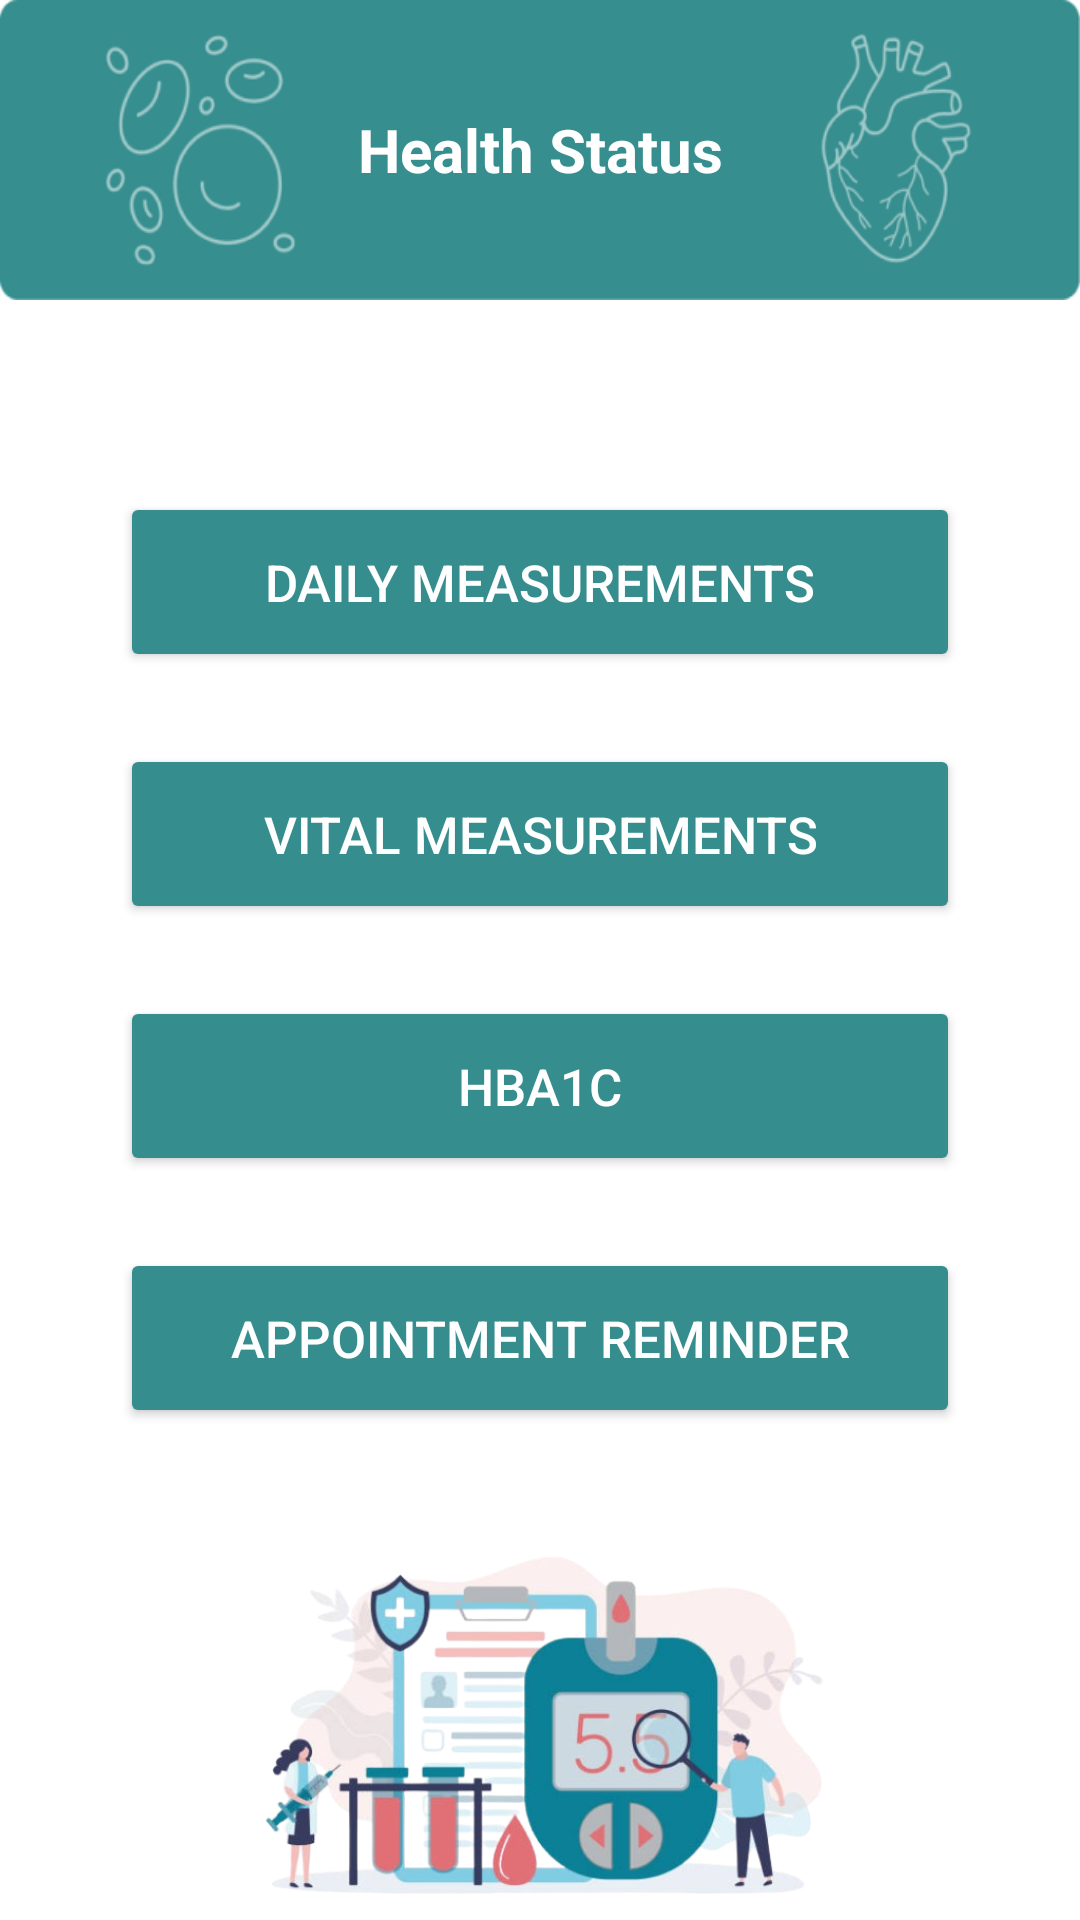

Android layout source for this screen:
<!-- AndroidManifest.xml: application theme Theme.Vivavital -->
<!-- res/layout/activity_health_status.xml -->
<?xml version="1.0" encoding="utf-8"?>
<RelativeLayout xmlns:android="http://schemas.android.com/apk/res/android"
    android:layout_width="match_parent"
    android:layout_height="match_parent"
    android:background="@android:color/white"
    >
<androidx.appcompat.widget.LinearLayoutCompat
    android:layout_width="match_parent"
    android:layout_height="100dp"
    android:background="@drawable/health_status"/>
    <TextView
        android:id="@+id/header"
        android:layout_width="match_parent"
        android:layout_height="100dp"
        android:text="Health Status"
        android:textColor="@color/white"
        android:textSize="20sp"
        android:gravity="center"
        android:textStyle="bold"
        android:layout_marginBottom="24dp"/>

    <Button
        android:id="@+id/btn_daily_measurements"
        android:layout_width="280dp"
        android:layout_height="60dp"
        android:layout_below="@id/header"
        android:layout_centerInParent="true"
        android:layout_marginTop="40dp"
        android:backgroundTint="@color/blue"
        android:padding="16dp"
        android:text="Daily Measurements"
        android:textColor="@android:color/white"
        android:textSize="17sp" />

    <Button

        android:id="@+id/btn_vital_measurements"
        android:layout_width="280dp"
        android:layout_height="60dp"
        android:layout_centerInParent="true"
        android:layout_below="@id/btn_daily_measurements"
        android:text="Vital Measurements"
        android:backgroundTint="@color/blue"
        android:textColor="@android:color/white"
        android:textSize="17sp"
        android:layout_marginTop="24dp"
        android:padding="16dp"
        />

    <Button
        android:id="@+id/btn_hba1c"
        android:layout_width="280dp"
        android:layout_height="60dp"
        android:layout_centerInParent="true"
        android:layout_below="@id/btn_vital_measurements"
        android:text="HBA1C"
        android:backgroundTint="@color/blue"
        android:textColor="@android:color/white"
        android:textSize="17sp"
        android:padding="16dp"
        android:layout_marginTop="24dp"
        />

    <Button
        android:id="@+id/btn_appointment_reminder"
        android:layout_width="280dp"
        android:layout_height="60dp"
        android:layout_centerInParent="true"
        android:layout_below="@id/btn_hba1c"
        android:text="Appointment Reminder"
        android:backgroundTint="@color/blue"
        android:textColor="@android:color/white"
        android:textSize="17sp"
        android:padding="16dp"
        android:layout_marginTop="24dp"
        />
    <ImageView
        android:id="@+id/health_status_image"
        android:layout_width="420dp"
        android:layout_height="300dp"
        android:layout_below="@id/btn_appointment_reminder"
        android:layout_centerHorizontal="true"
        android:layout_marginTop="24dp"
        android:src="@drawable/health_status_png"/>

</RelativeLayout>
<!-- resources referenced by this layout -->
<resources>
  <color name="blue">#368D8E</color>
  <color name="white">#FFFFFFFF</color>
  <!-- drawable health_status: png bitmap (drawable, 23205 bytes) -->
  <!-- drawable health_status_png: png bitmap (drawable, 235868 bytes) -->
  <style name="Theme.Vivavital" parent="Theme.MaterialComponents.DayNight.NoActionBar">
      </style>
</resources>
